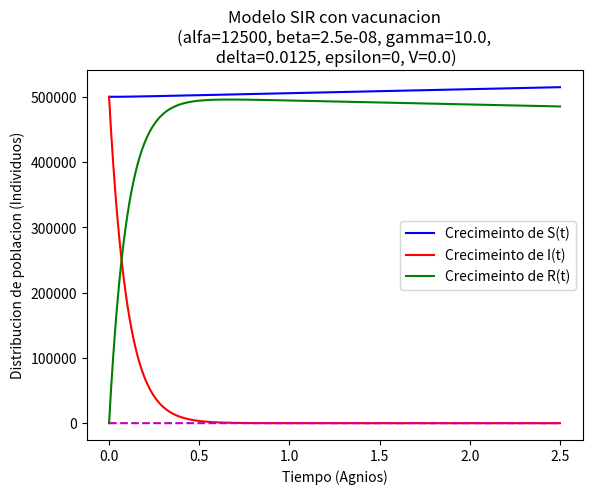
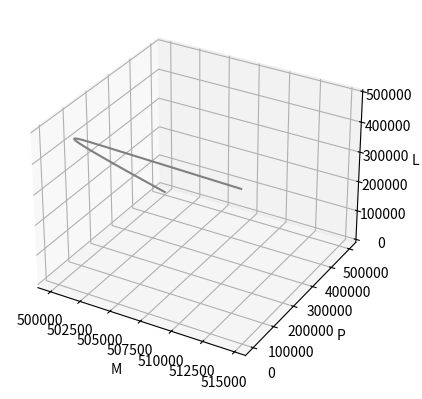

Write Python code to recreate these figures, in order.
# coding=utf-8
#MODELO CON VACUNACIÓN
'''
Donde:
    * alfa    --> Nacimientos de la población.
    * beta    --> Probabilidad de contacto entre un suceptible y un infeccioso.
    * gamma   --> Tasa de recuperación (I-->R).
    * delta   --> Tasa natural de muerte independiente del tiempo.
    * epsilon --> Tasa de muertes debido a la enfermedad.
    * R0      --> Número reproductivo básico (Número de contagios debido a un infeccioso mientras es infeccioso)
'''
from numpy import *
from matplotlib.pyplot import *
from mpl_toolkits import mplot3d
from scipy.integrate import odeint


def SIRV(E,t,alfa,beta,gamma,delta,epsilon,V):
    S,I,R=E
    dS=(1-V)*alfa-beta*S*I-delta*S
    dI=beta*S*I-(gamma+delta+epsilon)*I
    dR=gamma*I-delta*R+V*alfa
    return[dS,dI,dR]

t = linspace(0.,2.5,10000)
threshold = np.repeat(1,t.shape[0])

init_conditions = (500000, 500000, 0.0)

alfa=12500
beta=2/8.e7
gamma=10.
delta=.0125
epsilon=0
V=0.0

E=odeint(SIRV,init_conditions,t,args=(alfa,beta,gamma,delta,epsilon,V))
S=E[:,0]
I=E[:,1]
R=E[:,2]

ylabel('Distribucion de poblacion (Individuos)')
xlabel('Tiempo (Agnios)')
title('Modelo SIR con vacunacion\n(alfa={}, beta={}, gamma={},\n delta={}, epsilon={}, V={})'.format(alfa,beta,gamma,delta,epsilon,V))

#Crecimiento de S
plot(t,S, '-', color="blue", label="Crecimeinto de S(t)")
#Crecimiento de I
plot(t,I, '-', color="red", label="Crecimeinto de I(t)")
#Crecimiento de R
plot(t,R, '-', color="green", label="Crecimeinto de R(t)")

plot(t, threshold, 'm--')

legend(loc='center right')

show()

fig = figure()
ax = axes(projection='3d')
# Data for a three-dimensional line
zline = np.linspace(0, 15, 1000)
xline = np.sin(zline)
yline = np.cos(zline)
ax.set_xlabel('M')
ax.set_ylabel('P')
ax.set_zlabel('L')
ax.plot3D(S, I, R, 'gray')
show()